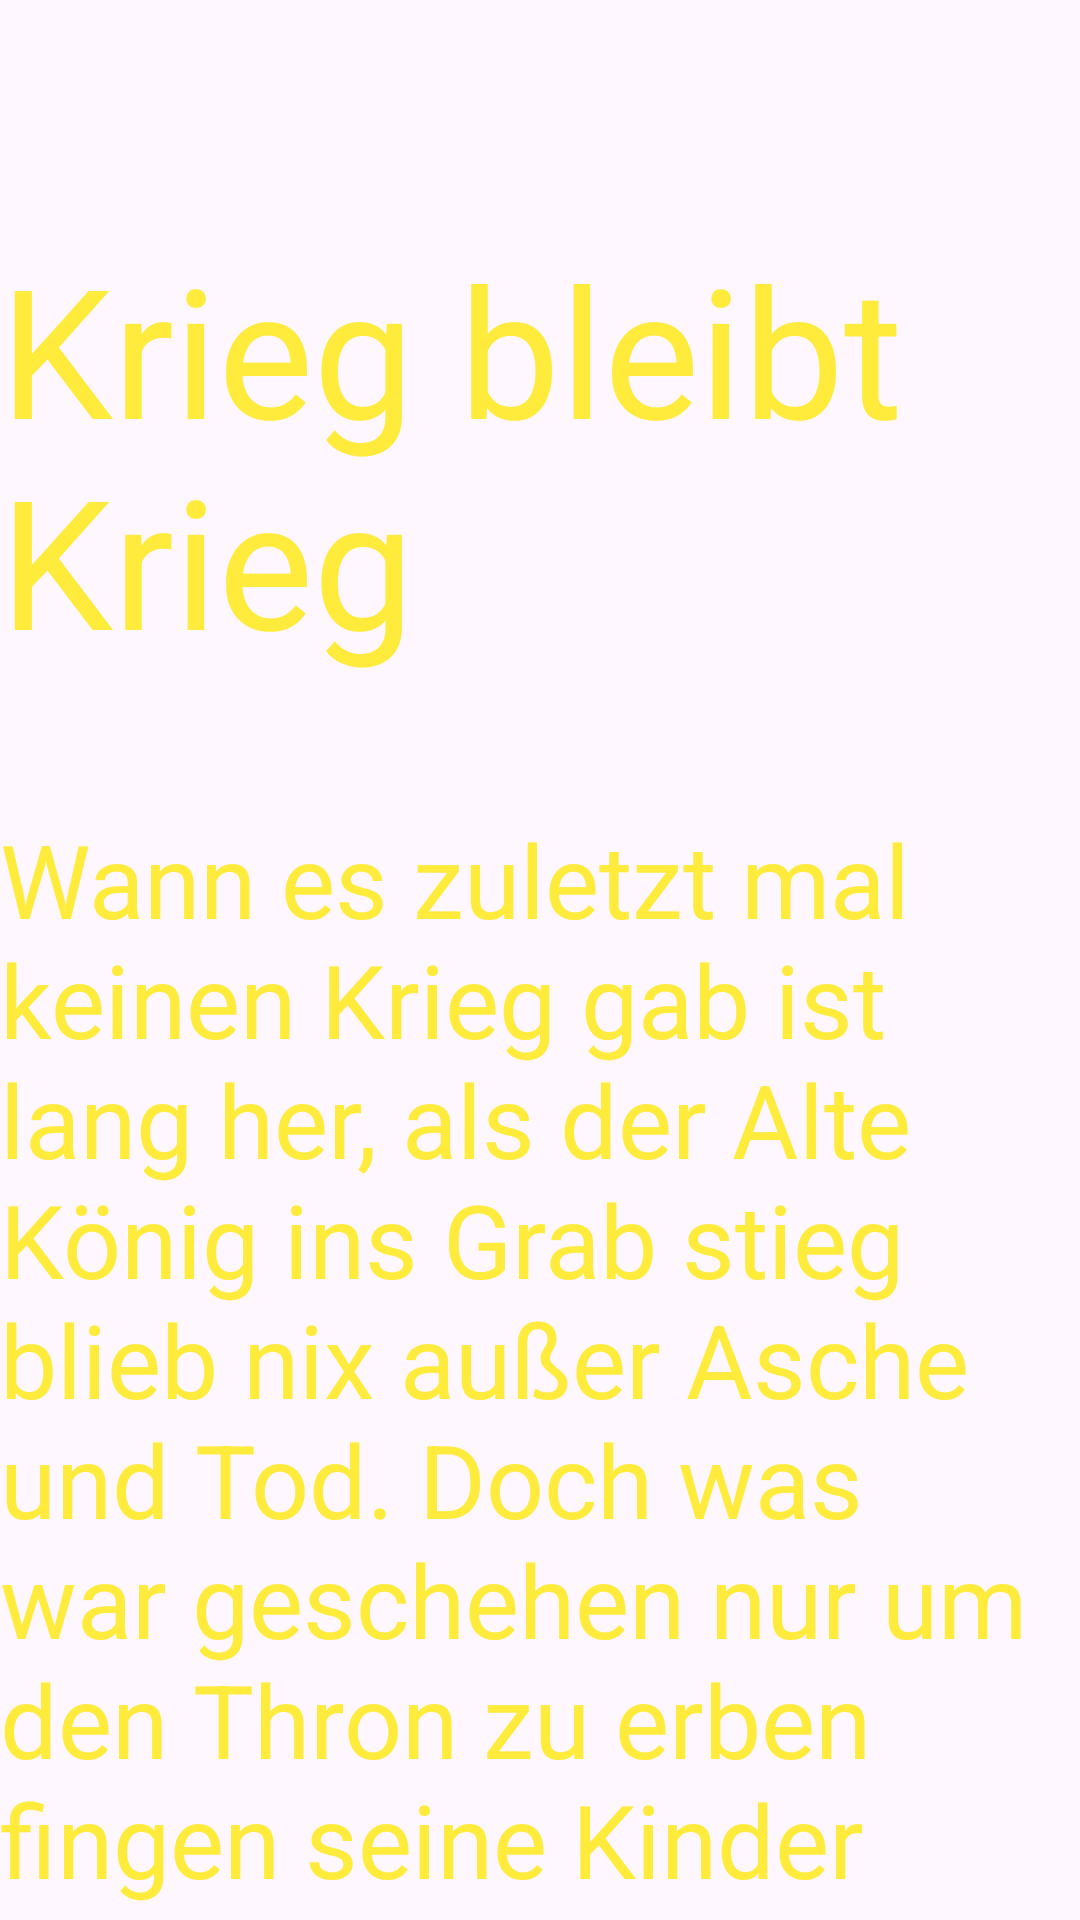

Here is an Android app screen rendered from its layout file. Give the layout XML and the strings, colors and styles it references.
<!-- AndroidManifest.xml: application theme Theme.WorldAdventure -->
<!-- res/layout/story.xml -->
<?xml version="1.0" encoding="utf-8"?>
<androidx.constraintlayout.widget.ConstraintLayout xmlns:android="http://schemas.android.com/apk/res/android"
    xmlns:app="http://schemas.android.com/apk/res-auto"
    xmlns:tools="http://schemas.android.com/tools"
    android:layout_width="match_parent"
    android:layout_height="match_parent"
    tools:context=".MainActivity">

    <ImageView
        android:id="@+id/imageView"
        android:layout_width="1028dp"
        android:layout_height="766dp"
        android:scaleType="fitXY"
        app:srcCompat="@drawable/hintergrund"
        tools:layout_editor_absoluteX="-4dp"
        tools:layout_editor_absoluteY="2dp" />

    <TextView
        android:id="@+id/textView3"
        android:layout_width="wrap_content"
        android:layout_height="wrap_content"
        android:text="Krieg bleibt Krieg "
        android:textColor="#FFEB3B"
        android:textSize="60sp"
        app:layout_constraintBottom_toBottomOf="parent"
        app:layout_constraintEnd_toEndOf="parent"
        app:layout_constraintHorizontal_bias="0.548"
        app:layout_constraintStart_toStartOf="parent"
        app:layout_constraintTop_toTopOf="parent"
        app:layout_constraintVertical_bias="0.155" />

    <TextView
        android:id="@+id/textView"
        android:layout_width="wrap_content"
        android:layout_height="wrap_content"
        android:layout_marginTop="44dp"
        android:text="Wann es zuletzt mal keinen Krieg gab ist lang her, als der Alte König ins Grab stieg blieb nix außer Asche und Tod. Doch was war geschehen nur um den Thron zu erben fingen seine Kinder an sich gegenseitig zu bekriegen, was zu Leid und Elend führte. Hinzukam noch das sich keiner um die Monster gekümmert haben, die jetzt die Lande überrennen."
        android:textColor="#FFEB3B"
        android:textSize="34sp"
        app:layout_constraintTop_toBottomOf="@+id/textView3"
        tools:layout_editor_absoluteX="-3dp" />

    <TextView
        android:id="@+id/textView2"
        android:layout_width="wrap_content"
        android:layout_height="wrap_content"
        android:layout_marginTop="96dp"
        android:includeFontPadding="false"
        android:text="Seit du ein Kind bist kennst du nur deine Gefängnisszelle, nichtmal den Grund kennst du. Doch heute ist irgendwas anders, es liegt ein Brandgeruch in der Luft. Du schaust zur Tür und bevor du realisiern kannst was passiert öffnet eine Wache deine Tür und bricht danach auf der Schwelle deiner Zelle zusammen."
        android:textColor="#FFEB3B"
        android:textSize="24sp"
        app:layout_constraintTop_toBottomOf="@+id/textView"
        tools:layout_editor_absoluteX="-3dp" />

</androidx.constraintlayout.widget.ConstraintLayout>
<!-- resources referenced by this layout -->
<resources>
  <style name="Theme.WorldAdventure" parent="Base.Theme.WorldAdventure" />
  <style name="Base.Theme.WorldAdventure" parent="Theme.Material3.DayNight.NoActionBar">
          
          
      </style>
</resources>
